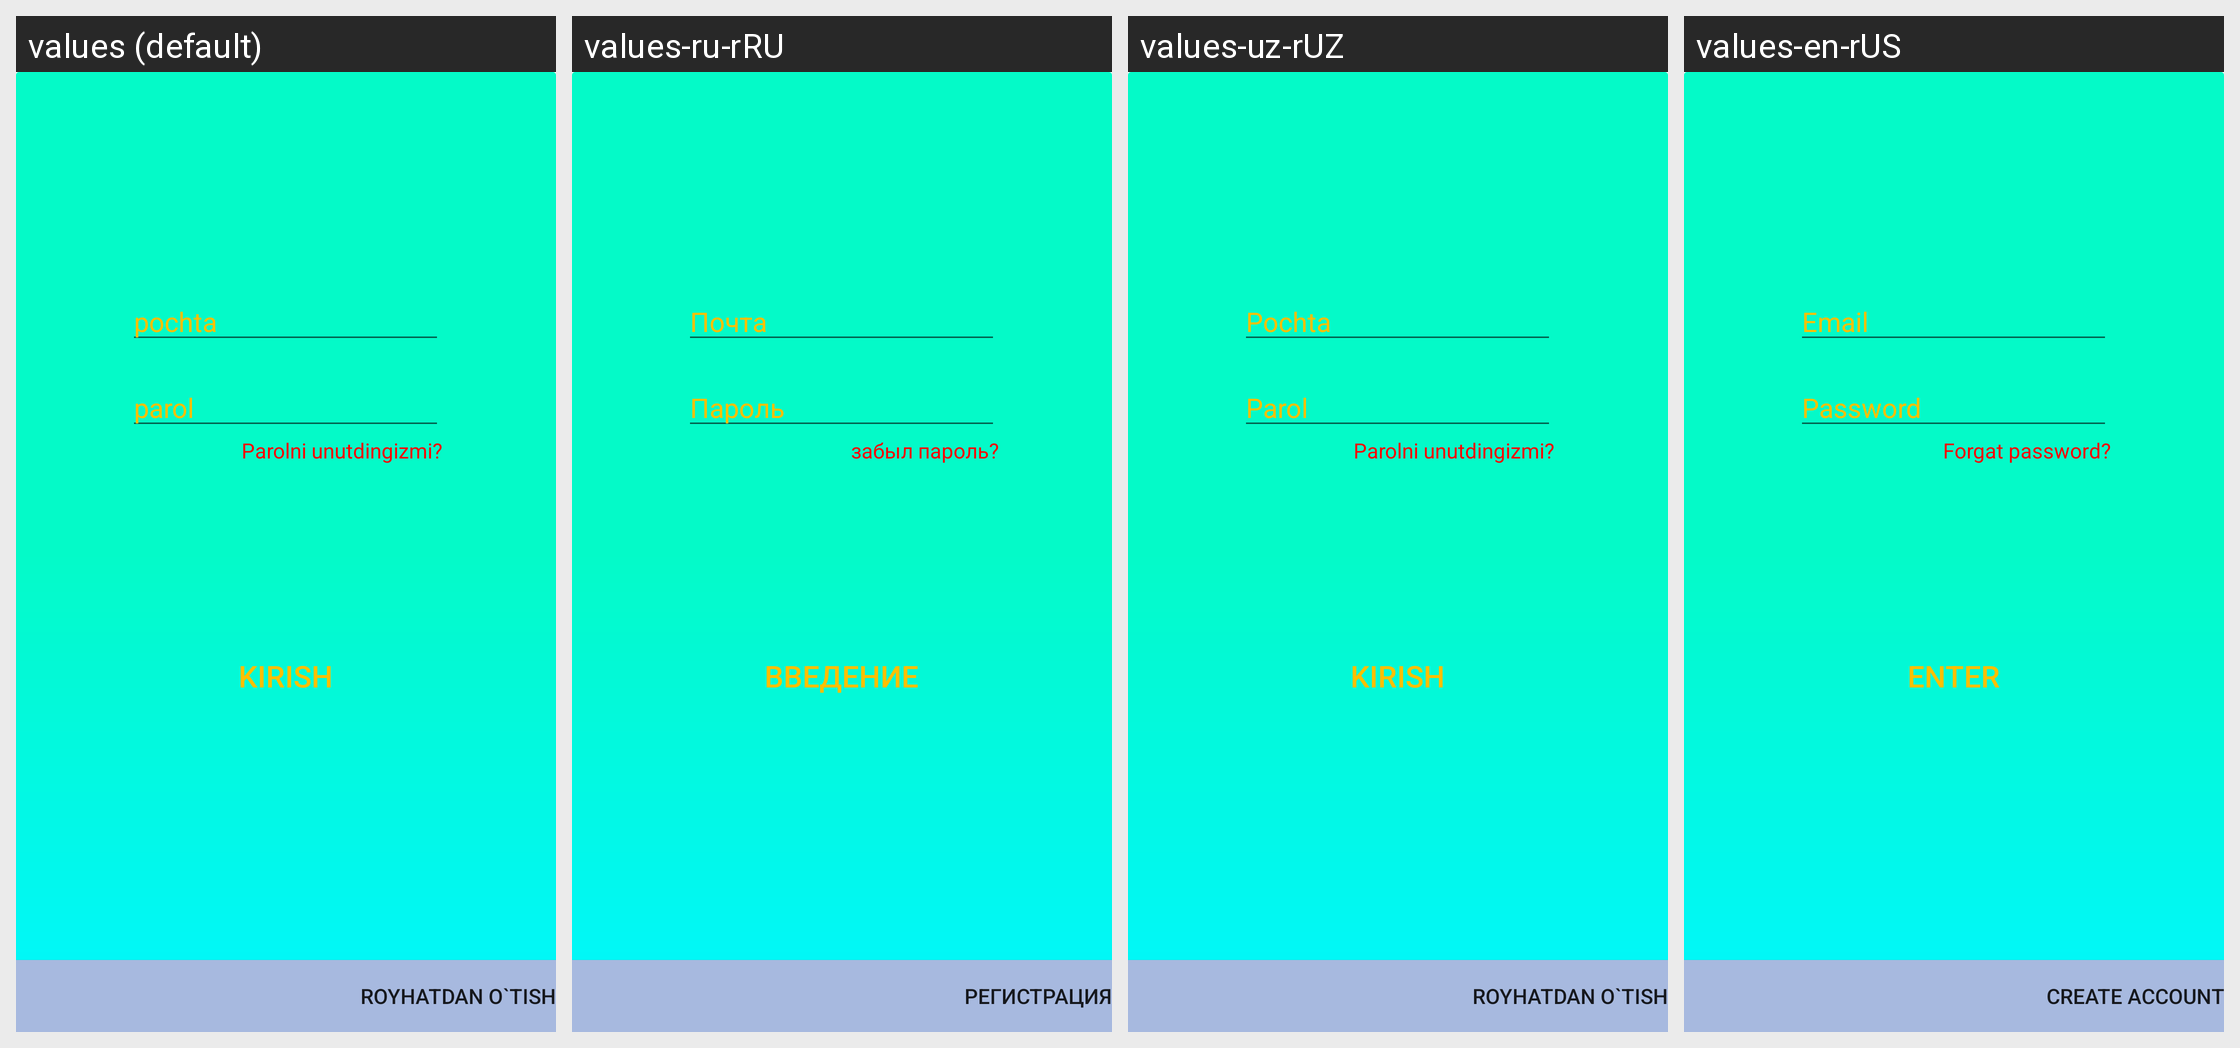

Translations of the strings shown on this Android screen, per locale in the grid:
Android screen res/layout/login.xml rendered under 4 locales, left to right: values (default), values-ru-rRU, values-uz-rUZ, values-en-rUS. Device: Nexus 5 (rendered at 1080×1920; each locale shown at half size, 540×960, under a caption strip naming it); theme Theme.Onewin.
Strings drawn on this screen, with the default value and each locale's value (text and hints the layout hard-codes, and strings that could not be matched under every locale, appear in the picture but are not listed):

pochta
  values: pochta
  values-ru-rRU: Почта
  values-uz-rUZ: Pochta
  values-en-rUS: Email

parol
  values: parol
  values-ru-rRU: Пароль
  values-uz-rUZ: Parol
  values-en-rUS: Password

kirish
  values: Kirish
  values-ru-rRU: Введение
  values-uz-rUZ: Kirish
  values-en-rUS: Enter

royhatdan_o_tish
  values: Royhatdan o`tish
  values-ru-rRU: Регистрация
  values-uz-rUZ: Royhatdan o`tish
  values-en-rUS: Create Account

parolni_unutdingizmi
  values: Parolni unutdingizmi?
  values-ru-rRU: забыл пароль?
  values-uz-rUZ: Parolni unutdingizmi?
  values-en-rUS: Forgat password?
